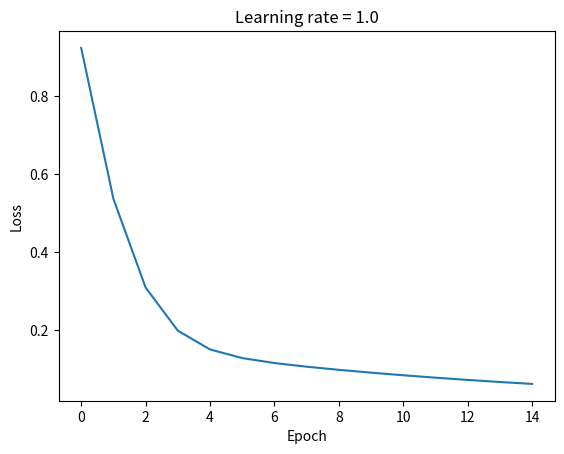

This figure's Python source:
import math
from typing import Literal, Optional, overload

import matplotlib.pyplot as plt
import numpy as np


def mse(y: np.ndarray, y_pred: np.ndarray) -> np.ndarray:
    return (1/2) * np.sum(np.square(y_pred - y), axis=0)


@overload
def sigmoid(t: float) -> float: ...

@overload
def sigmoid(t: np.ndarray) -> np.ndarray: ...

def sigmoid(t: float | np.ndarray) -> float | np.ndarray:
    if isinstance(t, float):
        return 1 / (1 + math.exp(-t))
    return 1 / (1 + np.exp(-t))


@overload
def sigmoid_grad(t: float) -> float: ...

@overload
def sigmoid_grad(t: np.ndarray) -> np.ndarray: ...

def sigmoid_grad(t: float | np.ndarray) -> float | np.ndarray:
    return sigmoid(t) * (1 - sigmoid(t))


class TwoLayerMLP:
    def __init__(
        self,
        *,
        activation: Literal["sigmoid"] = "sigmoid",
        learning_rate: float = 1.0,
        loss: Literal["mse"] = "mse",
        weights: Optional[dict[int, np.ndarray]] = None,
    ) -> None:
        if activation == "sigmoid":
            self.activation = sigmoid
            self.activation_grad = sigmoid_grad
        else:
            raise ValueError(f"Activation {activation = } not supported.")

        self.epoch = 0
        self.learning_rate = learning_rate

        if loss == "mse":
            self.loss = mse
        else:
            raise ValueError(f"Loss {loss = } not supported.")

        if weights:
            self.weights = weights
        else:
            raise ValueError("Please provide weights.")

    def __call__(self, *, x_0: np.ndarray, y: np.ndarray, num_epochs: int = 1) -> None:
        self.loss_history = []

        for _ in range(num_epochs):
            self.epoch += 1
            print(f"epoch = {self.epoch}")
            _, avg_loss = self.forward(x_0=x_0, y=y)
            self.loss_history.append(avg_loss)
            self.backward(y=y)
            self.clear_grad()
            print()

    @overload
    def forward(self, *, x_0: np.ndarray, y: None) -> tuple[np.ndarray, None]: ...

    @overload
    def forward(self, *, x_0: np.ndarray, y: np.ndarray) -> tuple[np.ndarray, float]: ...

    def forward(
        self,
        *, 
        x_0: np.ndarray,
        y: Optional[np.ndarray] = None,
    ) -> tuple[np.ndarray, Optional[float]]:
        self.x_0 = x_0
        print(f"x_0 = {self.x_0}")

        print(f"weights_1 = {self.weights[1]}")

        self.xi_1 = self.weights[1] @ x_0
        print(f"xi_1 = {self.xi_1}")

        self.x_1 = np.vstack((
            np.array([[1.0, 1.0, 1.0]]),
            self.activation(self.xi_1),
        ))
        print(f"x_1 = {self.x_1}")

        print(f"weights_2 = {self.weights[2]}")

        self.xi_2 = self.weights[2] @ self.x_1
        print(f"xi_2 = {self.xi_2}")

        self.x_2 = self.xi_2
        print(f"x_2 = {self.x_2}")

        if y is not None:
            loss = self.loss(y, self.x_2)
            P = loss.shape[0]
            avg_loss = loss.sum() / loss.shape[0]
            print(f"{loss = }, {P = }, {avg_loss = }")

            return self.x_2, avg_loss

        return self.x_2, None

    def backward(self, *, y: np.ndarray) -> None:
        for attr in ['xi_1', 'x_1', 'xi_2', 'x_2']:
            if not hasattr(self, attr):
                raise ValueError(f"Missing attribute self.{attr}. Run forward pass.")

        self.delta_2 = (self.x_2 - y) * self.activation_grad(self.xi_2)
        print(f"delta_2 = {self.delta_2}")

        self.delta_1 = np.vstack((
            self.delta_2 * self.weights[2][0][2-1],
            self.delta_2 * self.weights[2][0][3-1],
        )) * self.activation_grad(self.xi_1)
        print(f"delta_1 = {self.delta_1}")

        P = self.x_2.shape[1]
        print(f"{P = }")

        self.weight_changes_2 = - self.learning_rate * (1/P) * self.delta_2 @ self.x_1.T
        print(f"weight_changes_2 = {self.weight_changes_2}")

        self.weight_changes_1 = - self.learning_rate * (1/P) * self.delta_1 @ self.x_0.T
        print(f"weight_changes_1 = {self.weight_changes_1}")

        self.weights[2] += self.weight_changes_2
        print(f"updated weights_2 = {self.weights[2]}")

        self.weights[1] += self.weight_changes_1
        print(f"updated weights_1 = {self.weights[1]}")

    def clear_grad(self) -> None:
        del self.delta_2
        del self.weight_changes_2
        del self.delta_1
        del self.weight_changes_1


x_0 = np.array([[1.0, 1.0, 1.0],
                [1.0, 0.0, -1.0],
                [1.0, -2.0, 1.0]])
y = np.array([[-1.0, 1.0, 1.0]])

w = {
    1: np.array([[0.4, 0.2, -1.2],
                 [0.7, -0.7, -0.7]]),
    2: np.array([[0.4, -0.5, 2.3]]),
}
num_epochs=15

mlp = TwoLayerMLP(weights=w)
mlp(x_0=x_0, y=y, num_epochs=num_epochs)

plt.plot(mlp.loss_history)
plt.xlabel("Epoch")
plt.ylabel("Loss")
plt.title(f"Learning rate = {mlp.learning_rate}")
plt.show()
